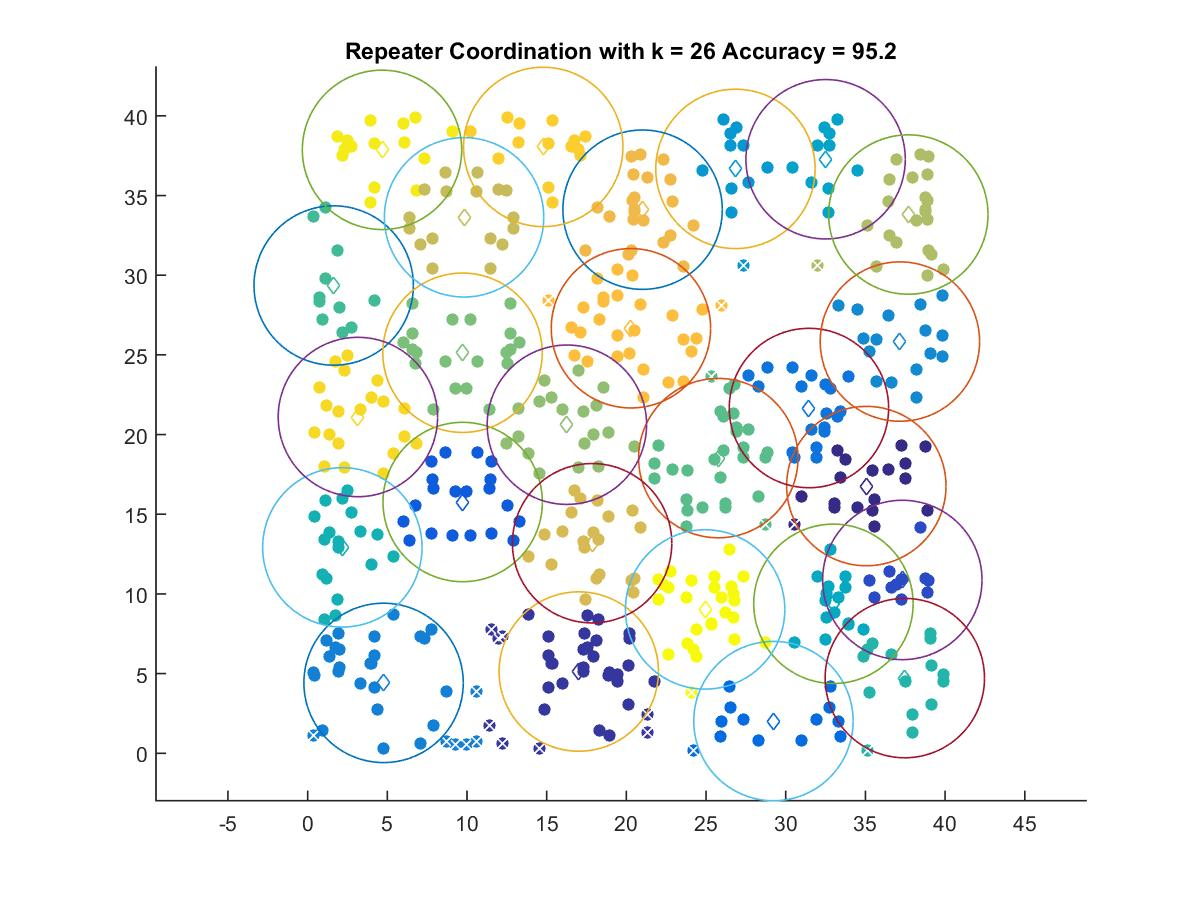

The table this chart was drawn from, first rows:
35.056, 16.768
17.01, 5.13
37.32, 10.88
9.729, 15.77
29.23, 2.021
31.46, 21.66
4.765, 4.417
37.16, 25.84
26.84, 36.67
32.5, 37.28
32.99, 9.38
2.178, 12.92
37.47, 4.718
1.634, 29.35
25.77, 18.52
9.719, 25.13
16.27, 20.62
37.69, 33.81
9.815, 33.63
17.85, 13.18
21.02, 34.11
20.29, 26.67
14.78, 38.05
3.154, 21.1
4.667, 37.87
24.94, 9.027
